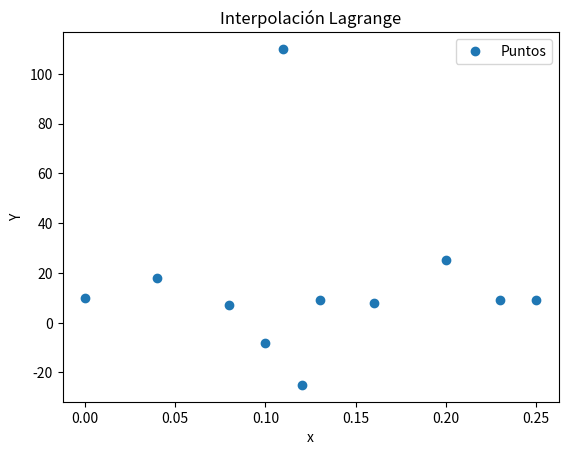

Write the Python code that produced this figure.
import matplotlib.pyplot as plt

# # INGRESO , Datos de prueba
# xi = np.array([100, 200, 300, 400, 500 , 600])
# fi = np.array([-160, -35, -4.2, 9, 16.9, 21.3])

# # PROCEDIMIENTO
# # Polinomio de Lagrange
# n = len(xi)
# x = sym.Symbol('x')
# polinomio = 0
# divisorL = np.zeros(n, dtype = float)
# for i in range(0,n,1):

#     # Termino de Lagrange
#     numerador = 1
#     denominador = 1
#     for j  in range(0,n,1):
#         if (j!=i):
#             numerador = numerador*(x-xi[j])
#             denominador = denominador*(xi[i]-xi[j])
#     terminoLi = numerador/denominador

#     polinomio = polinomio + terminoLi*fi[i]
#     divisorL[i] = denominador

# # simplifica el polinomio
# polisimple = polinomio.expand()

# # para evaluación numérica
# px = sym.lambdify(x,polisimple)

# # Puntos para la gráfica
# muestras = 101
# a = np.min(xi)
# b = np.max(xi)
# pxi = np.linspace(a,b,muestras)
# pfi = px(pxi)

# # SALIDA
# print('Polinomio de Lagrange: ')
# print(polisimple)


import numpy as np
import sympy as sp


def intLagrange(x, y, u=None):
    n = len(x)
    if u == None:
        t = sp.Symbol('t')

    else:
        t = u
    p = 0
    for i in range(0, n):
        l = 1
        for j in range(0, n):
            if j != i:
                l = l * (t - x[j]) / (x[i] - x[j])
        p = p + y[i] * l
        p = sp.expand(p)
    return p


x = [0.0,0.04,0.08, 0.1, 0.11, 0.12, 0.13, 0.16, 0.20, 0.23, 0.25]
y = [10,18, 7, -8, 110, -25, 9, 8, 25, 9, 9]
p = intLagrange(x, y)

print(p)  # Polinomio de interpolacion
a = intLagrange(x, y, 450)  # Evaluar el polinomio en otro punto
print(a)

# #Gráfica
plt.plot(x, y, 'o', label='Puntos')
plt.legend()
plt.xlabel('x')
plt.ylabel('Y')
plt.title('Interpolación Lagrange')
plt.show()
